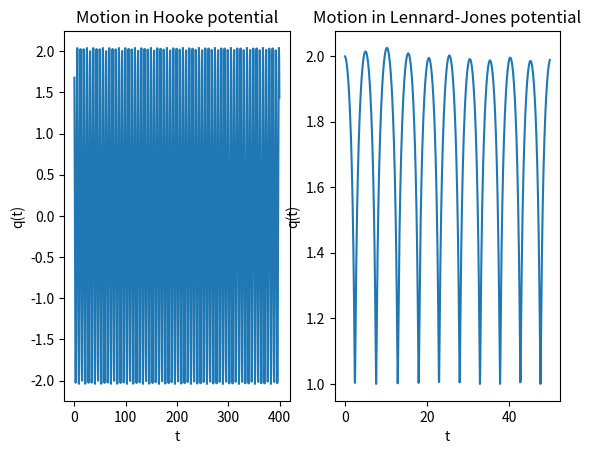

Reproduce this figure in Python.
import matplotlib.pyplot as plt


def hooke(q, k):
    return -1 * k * q


def lj(q, epsilon, sigma):
    return 48 * epsilon * (sigma**12 / (q**13) - 0.5 * (sigma**6) / (q**7))


def verlet(q_curr, q_prev, mass, interaction, dt, n_steps, stride=1):
    q_list = []
    times = []

    for i in range(0, n_steps):
        force = 0
        match interaction:
            case "hooke":
                force = hooke(q_curr, 1)
            case "lj":
                force = lj(q_curr, 1, 1)

        q_next = 2 * q_curr - q_prev + force / mass * dt**2
        q_prev = q_curr
        q_curr = q_next

        if i % stride == 0:
            q_list.append(q_next)
            times.append(i * dt)

    return (times, q_list)


fig, (ax1, ax2) = plt.subplots(1, 2)

ax1.set(xlabel="t", ylabel="q(t)", title="Motion in Hooke potential")
pq_list = verlet(2, 2, mass=1, interaction="hooke", dt=0.4, n_steps=1000)
ax1.plot(pq_list[0], pq_list[1])

ax2.set(xlabel="t", ylabel="q(t)", title="Motion in Lennard-Jones potential")
pq_list = verlet(2, 2, mass=1, interaction="lj", dt=0.05, n_steps=1000)
ax2.plot(pq_list[0], pq_list[1])

plt.show()
